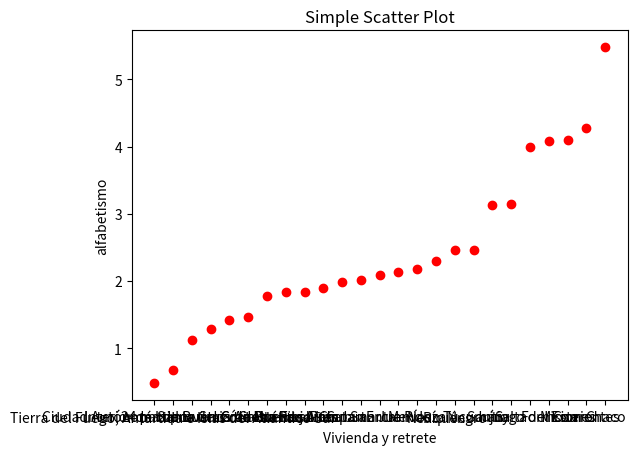

The matplotlib source for this figure:
from pylab import *
import matplotlib.pyplot as plt
class Pais:
    provincias = [] #list para contener objetos de clase Provincia
    nombre = ""
    def __init__(self, p):
        self.provincias = p
        self.nombre = "Argentina"

    #Devuelve todos: varones + mujeres
    def get_total_poblacion(self):
        total = 0
        for p in self.provincias:
            total += p.get_total_poblacion()
        return total

    #Devuelte el objeto Provincia por el cod recibido
    def get_provincia(self, cod_provincia):
        p = None
        for x in self.provincias:
            if(x.get_cod() == cod_provincia):
                p = x
                break
        return p

    #PARA HACER :) ************************************************************
    """
        Mostrar el total de pob.
        Mostrar el total de pob. femenina
        Mostrar el total de pob. masculina
    """
    def mostrar_totales_poblacion(self):
        print('Total:',self.get_total_poblacion())
        print('    Hombres:',self.get_total_hombres())
        print('    Mujeres:',self.get_total_mujeres())
    
    def get_total_hombres(self):
        total_hombres = self.get_total_hombres_alfabetos()+self.get_total_hombres_analfabetos()
        return total_hombres
    
    def get_total_hombres_analfabetos(self):
        hombres_analfabetos = 0
        for p in self.provincias:
            hombres_analfabetos += p.alfabetismo.analfabetos.varones
        return hombres_analfabetos
    
    def get_total_hombres_alfabetos(self):
        hombres_alfabetos = 0
        for p in self.provincias:
            hombres_alfabetos += p.alfabetismo.alfabetos.varones
        return hombres_alfabetos
    
    def get_total_mujeres(self):
        total_mujeres = self.get_total_mujeres_alfabetas()+self.get_total_mujeres_analfabetas()
        return total_mujeres
    
    def get_total_mujeres_analfabetas(self):
        mujeres_analfabetas = 0
        for p in self.provincias:
            mujeres_analfabetas += p.alfabetismo.analfabetos.mujeres
        return mujeres_analfabetas
    
    def get_total_mujeres_alfabetas(self):
        mujeres_alfabetas = 0
        for p in self.provincias:
            mujeres_alfabetas += p.alfabetismo.alfabetos.mujeres
        return mujeres_alfabetas
    """
        Mostrar el nombre de provincia y su ratio de habitantes por vivienda
        Orderna por ratio descendentemente
    """
    def mostrar_ratio_habitantes_por_vivienda_por_provincia(self):
        hab_viv = []
        for p in self.provincias:
            total_viviendas = 0
            for v in p.viviendas:
                total_viviendas += v.cantidad
            percent = round(p.get_total_poblacion()/total_viviendas,2)
            name = p.nombre
            hab_viv.append((name,percent))
        for i in range(len(hab_viv)-1):
            for j in range(len(hab_viv)-i-1):
                if hab_viv[j][1] < hab_viv[j+1][1]:
                    hab_viv[j], hab_viv[j+1] = hab_viv[j+1], hab_viv[j]
        for item in hab_viv:
            print(item[0])
            print('     h/v:',item[1])
    """
        Mostrar por sexo el % de analfabetismo
    """
    def mostrar_porcentaje_analfabetismo_por_sexo(self):
        porc_h = round((self.get_total_hombres_analfabetos()*100)/self.get_total_hombres(),2)
        porc_m = round((self.get_total_mujeres_analfabetas()*100)/self.get_total_mujeres(),2)
        print('Porcentaje de analfabetismo x sexo en',self.nombre)
        print('     hombres:',porc_h,'%')
        print('     mujeres:',porc_m,'%')

    """
        Mostrar el nombre de provincia y el % de analfabetos.
        Ordenar la lista descendentemente por el %
    """
    def mostrar_porcentaje_analfabetismo_por_provincia(self):
        for p in self.provincias:
            print(p.nombre)
            h_a = p.alfabetismo.analfabetos.varones
            m_a = p.alfabetismo.analfabetos.mujeres
            total_h = p.alfabetismo.alfabetos.varones+h_a
            total_m = p.alfabetismo.alfabetos.mujeres+m_a
            print('     analfabetos:',round(((h_a+m_a)*100)/(total_h+total_m),2),'%')

    """
        Mostrar el nombre de provincia y el % de viviendas sin retrete
        Ordenar la lista descendentemente por el %
    """
    def mostrar_porcentaje_vivendas_sin_retrete_por_provincia(self):
        for p in self.provincias:
            print(p.nombre)
            cant_v = 0
            for v in p.viviendas:
                cant_v += v.cantidad
            print('     sin sanitario:',round((p.sanitario.sin_retrete*100)/cant_v,2),'%')
    """
        Mostrar el nombre de provincia y el % de los que no viven en una casa o departamento.
        Ordenar la lista descendentemente por el %
    """
    def mostrar_porcentaje_vivienda_precaria_por_provincia(self):
        for p in self.provincias:
            print(p.nombre)
            cant_v = 0
            for v in p.viviendas:
                if v.tipo != 0 and v.tipo != 3:
                    cant_v += v.cantidad
            total_v = 0
            for v in p.viviendas:
                total_v += v.cantidad
            print('     situacion precaria:',round((cant_v*100)/total_v,2),'%')

    """
        Se quiere saber si hay una correlacion entre las variables: analfabetismos vs
        viviendas precarias y sin retrete. Por ello hacer:
        1) Ordenar la lista de provincias segun el % de analfabetismos de forma
        ascendente. Esto nos da una pendiente positiva.
        2) Calcular la pendiente de la regresion lineal para las variables 
        "viviendas precarias" y para "sin retetre" y compare:
        ¿Como es el signo de la pendiente de estas dos variables comparado con
        el signo de la pendientes del % de alfabetismo?
        ¿Que se puede concluir?
    """

    def mostrar_correlacion_alfabetismo_vs_vivienda_y_retrete(self):
        alfabetismo = []
        for p in self.provincias:
            percent = round((p.alfabetismo.analfabetos.get_total()*100)/p.get_total_poblacion(),2)
            name = p.nombre
            alfabetismo.append((name,percent))
        for i in range(len(alfabetismo)-1):
            for j in range(len(alfabetismo)-i-1):
                if alfabetismo[j][1] > alfabetismo[j+1][1]:
                    alfabetismo[j], alfabetismo[j+1] = alfabetismo[j+1], alfabetismo[j]
        for item in alfabetismo:
            print(item[0])
            print('     h/v:',item[1])


        # x = [1, 2, 3, 4]
        # y = [2, 3, 0, 0.5]
        fig, ax = plt.subplots()
        for item in alfabetismo:
            ax.scatter(item[0],item[1],c='red')
        plt.xlabel("Vivienda y retrete")
        plt.ylabel("alfabetismo")
        plt.title("Simple Scatter Plot")
        plt.show()

    

class Provincia:
    cod = None
    nombre = None
    alfabetismo = None #para contener un objeto de la clase Alfabetismo
    sanitario = None #para contener un objeto de la clase Sanitario
    viviendas = [] #list para contener todos los tipos de viviendas
    def __init__(self, c, n, a, r, v):
        self.cod = c
        self.nombre = n
        self.alfabetismo = a
        self.sanitario = r
        self.viviendas = v

    #Devuelve todos: varones más mujeres
    def get_total_poblacion(self):
        return self.alfabetismo.get_total()
        
    def get_cod(self):
        return self.cod


class PorSexo:
    varones = None
    mujeres = None
    def __init__(self, v, m):
        self.varones = v
        self.mujeres = m
   
    #Devuelve todos: varones más mujeres
    def get_total(self):
        return self.varones + self.mujeres


class Alfabetismo:
    alfabetos = None #para contener un objeto de clase PorSexo con datos de la personas alfabetas
    analfabetos = None #para contener un objeto de clase PorSexo con datos de la personas analfabetas    
    def __init__(self, a, no_a):
        self.alfabetos = a
        self.analfabetos = no_a

    #Total de la población: alfabetas + analfabetas
    def get_total(self):
        return self.alfabetos.get_total() + self.analfabetos.get_total()


class Sanitario:
    con_retrete = None
    sin_retrete = None
    def __init__(self, c, s):
        self.con_retrete = c
        self.sin_retrete = s


class Vivienda:
    """
     TIPO (según INDEC):
        0: Casa
        1: Rancho
        2: Casilla
        3: Departamento
        4: Pieza/s en inquilinato
        5: Pieza/s en hotel o pensión
        6: Local no construido para habitación
        7: Vivienda móbil
    """
    tipo = None
    cantidad = None
    def __init__(self, t, c):
        self.tipo = t
        self.cantidad = c


#Fuente de datos: https://www.indec.gob.ar/indec/web/Nivel4-Tema-2-41-135

arg = Pais([
    Provincia(0, 'Ciudad Autónoma de Buenos Aires', Alfabetismo(PorSexo(1160483, 1395255), PorSexo(5344, 7059)), Sanitario(1061211, 21787), [Vivienda(0, 252771), Vivienda(1, 565), Vivienda(2, 1884), Vivienda(3, 788791), Vivienda(4, 19571), Vivienda(5, 17082), Vivienda(6, 2237), Vivienda(7, 97)]),
    Provincia(1, '24 partidos del Gran Buenos Aires', Alfabetismo(PorSexo(3917957, 4223950), PorSexo(55416, 61809)), Sanitario(2294650, 358638), [Vivienda(0, 2212645), Vivienda(1, 17794), Vivienda(2, 73827), Vivienda(3, 329731), Vivienda(4, 12452), Vivienda(5, 1405), Vivienda(6, 5091), Vivienda(7, 343)]),
    Provincia(2, 'Interior de la provincia de Buenos Aires', Alfabetismo(PorSexo(2285525, 2438254), PorSexo(33289, 28494)), Sanitario(1625106, 146799), [Vivienda(0, 1502191), Vivienda(1, 12283), Vivienda(2, 35724), Vivienda(3, 212714), Vivienda(4, 4117), Vivienda(5, 817), Vivienda(6, 3026), Vivienda(7, 1033)]),
    Provincia(3, 'Catamarca', Alfabetismo(PorSexo(144528, 148625), PorSexo(3108, 2928)), Sanitario(75871, 13505), [Vivienda(0, 83578), Vivienda(1, 2134), Vivienda(2, 400), Vivienda(3, 2666), Vivienda(4, 427), Vivienda(5, 30), Vivienda(6, 96), Vivienda(7, 45)]),
    Provincia(4, 'Chaco', Alfabetismo(PorSexo(394795, 411225), PorSexo(22440, 24292)), Sanitario(916669, 61884), [Vivienda(0, 236946), Vivienda(1, 12558), Vivienda(2, 5696), Vivienda(3, 12052), Vivienda(4, 2048), Vivienda(5, 165), Vivienda(6, 424), Vivienda(7, 244)]),
    Provincia(5, 'Chubut', Alfabetismo(PorSexo(205779, 206044), PorSexo(4049, 4265)), Sanitario(197102, 51742), [Vivienda(0, 122955), Vivienda(1, 1479), Vivienda(2, 1917), Vivienda(3, 19318), Vivienda(4, 1068), Vivienda(5, 58), Vivienda(6, 237), Vivienda(7, 144)]),
    Provincia(6, 'Córdoba', Alfabetismo(PorSexo(1314229, 1425717), PorSexo(22334, 18451)), Sanitario(176147, 93986), [Vivienda(0, 840488), Vivienda(1, 5929), Vivienda(2, 2775), Vivienda(3, 124044), Vivienda(4, 2852), Vivienda(5, 791), Vivienda(6, 1199), Vivienda(7, 475)]),
    Provincia(7, 'Corrientes', Alfabetismo(PorSexo(372493, 399455), PorSexo(17969, 16523)), Sanitario(136043, 11133), [Vivienda(0, 210288), Vivienda(1, 13056), Vivienda(2, 8147), Vivienda(3, 14201), Vivienda(4, 2293), Vivienda(5, 236), Vivienda(6, 393), Vivienda(7, 230)]),
    Provincia(8, 'Entre Ríos', Alfabetismo(PorSexo(486281, 519080), PorSexo(12294, 9610)), Sanitario(326978, 30272), [Vivienda(0, 317956), Vivienda(1, 3805), Vivienda(2, 7273), Vivienda(3, 26680), Vivienda(4, 644), Vivienda(5, 176), Vivienda(6, 495), Vivienda(7, 221)]),
    Provincia(9, 'Formosa', Alfabetismo(PorSexo(200956, 206992), PorSexo(7821, 9575)), Sanitario(79122, 51012), [Vivienda(0, 109807), Vivienda(1, 12203), Vivienda(2, 1514), Vivienda(3, 4124), Vivienda(4, 2104), Vivienda(5, 44), Vivienda(6, 229), Vivienda(7, 109)]),
    Provincia(10, 'Jujuy', Alfabetismo(PorSexo(261419, 269965), PorSexo(5404, 11784)), Sanitario(122201, 32710), [Vivienda(0, 134293), Vivienda(1, 7286), Vivienda(2, 2595), Vivienda(3, 7824), Vivienda(4, 2510), Vivienda(5, 74), Vivienda(6, 245), Vivienda(7, 84)]),
    Provincia(11, 'La Pampa', Alfabetismo(PorSexo(128679, 133208), PorSexo(2805, 2227)), Sanitario(101706, 3091), [Vivienda(0, 95356), Vivienda(1, 458), Vivienda(2, 169), Vivienda(3, 8239), Vivienda(4, 317), Vivienda(5, 10), Vivienda(6, 177), Vivienda(7, 71)]),
    Provincia(12, 'La Rioja', Alfabetismo(PorSexo(131833, 136616), PorSexo(2843, 2154)), Sanitario(75564, 10803), [Vivienda(0, 77743), Vivienda(1, 1970), Vivienda(2, 1643), Vivienda(3, 4208), Vivienda(4, 597), Vivienda(5, 56), Vivienda(6, 105), Vivienda(7, 45)]),
    Provincia(13, 'Mendoza', Alfabetismo(PorSexo(681053, 730907), PorSexo(15527, 16003)), Sanitario(421292, 38258), [Vivienda(0, 398510), Vivienda(1, 7618), Vivienda(2, 1985), Vivienda(3, 48846), Vivienda(4, 1686), Vivienda(5, 216), Vivienda(6, 595), Vivienda(7, 94)]),
    Provincia(14, 'Misiones', Alfabetismo(PorSexo(412901, 422882), PorSexo(17110, 18662)), Sanitario(201604, 88659), [Vivienda(0, 249745), Vivienda(1, 7866), Vivienda(2, 11548), Vivienda(3, 16938), Vivienda(4, 3376), Vivienda(5, 77), Vivienda(6, 560), Vivienda(7, 153)]),
    Provincia(15, 'Neuquén', Alfabetismo(PorSexo(219539, 225070), PorSexo(5120, 5339)), Sanitario(145697, 13605), [Vivienda(0, 130466), Vivienda(1, 1924), Vivienda(2, 3425), Vivienda(3, 21312), Vivienda(4, 1743), Vivienda(5, 83), Vivienda(6, 228), Vivienda(7, 121)]),
    Provincia(16, 'Río Negro', Alfabetismo(PorSexo(255390, 262917), PorSexo(6541, 6539)), Sanitario(171370, 19227), [Vivienda(0, 155561), Vivienda(1, 2149), Vivienda(2, 4091), Vivienda(3, 27071), Vivienda(4, 1230), Vivienda(5, 72), Vivienda(6, 331), Vivienda(7, 92)]),
    Provincia(17, 'Salta', Alfabetismo(PorSexo(459258, 478751), PorSexo(12710, 17657)), Sanitario(202113, 64962), [Vivienda(0, 220293), Vivienda(1, 14806), Vivienda(2, 11076), Vivienda(3, 17161), Vivienda(4, 2881), Vivienda(5, 120), Vivienda(6, 450), Vivienda(7, 288)]),
    Provincia(18, 'San Juan', Alfabetismo(PorSexo(260076, 278149), PorSexo(6360, 5133)), Sanitario(142970, 19234), [Vivienda(0, 134753), Vivienda(1, 11219), Vivienda(2, 1075), Vivienda(3, 14489), Vivienda(4, 405), Vivienda(5, 43), Vivienda(6, 196), Vivienda(7, 24)]),
    Provincia(19, 'San Luis', Alfabetismo(PorSexo(170030, 177358), PorSexo(3674, 2838)), Sanitario(108089, 9677), [Vivienda(0, 104692), Vivienda(1, 1125), Vivienda(2, 470), Vivienda(3, 10380), Vivienda(4, 654), Vivienda(5, 106), Vivienda(6, 208), Vivienda(7, 131)]),
    Provincia(20, 'Santa Cruz', Alfabetismo(PorSexo(113297, 106023), PorSexo(1291, 1213)), Sanitario(72841, 3392), [Vivienda(0, 64118), Vivienda(1, 524), Vivienda(2, 852), Vivienda(3, 9339), Vivienda(4, 1181), Vivienda(5, 43), Vivienda(6, 118), Vivienda(7, 58)]),
    Provincia(21, 'Santa Fe', Alfabetismo(PorSexo(1273525, 1383361), PorSexo(25003, 23092)), Sanitario(862253, 86116), [Vivienda(0, 793209), Vivienda(1, 10303), Vivienda(2, 8279), Vivienda(3, 132409), Vivienda(4, 2023), Vivienda(5, 796), Vivienda(6, 1119), Vivienda(7, 231)]),
    Provincia(22, 'Santiago del Estero', Alfabetismo(PorSexo(328348, 340598), PorSexo(14809, 13061)), Sanitario(122529, 75377), [Vivienda(0, 169162), Vivienda(1, 20833), Vivienda(2, 1097), Vivienda(3, 5830), Vivienda(4, 463), Vivienda(5, 75), Vivienda(6, 223), Vivienda(7, 223)]),
    Provincia(23, 'Tierra del Fuego, Antártida e Islas del Atlántico Sur', Alfabetismo(PorSexo(52991, 50430), PorSexo(347, 358)), Sanitario(35041, 1648), [Vivienda(0, 25108), Vivienda(1, 102), Vivienda(2, 3817), Vivienda(3, 7326), Vivienda(4, 226), Vivienda(5, 43), Vivienda(6, 44), Vivienda(7, 23)]),
    Provincia(24, 'Tucumán', Alfabetismo(PorSexo(557210, 596990), PorSexo(15859, 13295)), Sanitario(276897, 58924), [Vivienda(0, 287900), Vivienda(1, 4931), Vivienda(2, 11031), Vivienda(3, 30431), Vivienda(4, 897), Vivienda(5, 184), Vivienda(6, 344), Vivienda(7, 103)])
])

print("")
print('poblacion x provincia:',arg.get_provincia(0).get_total_poblacion())
print("")
print('poblacion total:',arg.get_total_poblacion())
print("\nTotales de poblacion:")
arg.mostrar_totales_poblacion() # listo
print("")
arg.mostrar_ratio_habitantes_por_vivienda_por_provincia() # listo
print("")
arg.mostrar_porcentaje_analfabetismo_por_sexo() # listo
print("")
arg.mostrar_porcentaje_analfabetismo_por_provincia() #listo
print("")
arg.mostrar_porcentaje_vivendas_sin_retrete_por_provincia() # listo
print("")
arg.mostrar_porcentaje_vivienda_precaria_por_provincia() # listo
print("")
arg.mostrar_correlacion_alfabetismo_vs_vivienda_y_retrete() # en progreso

print("\n")

